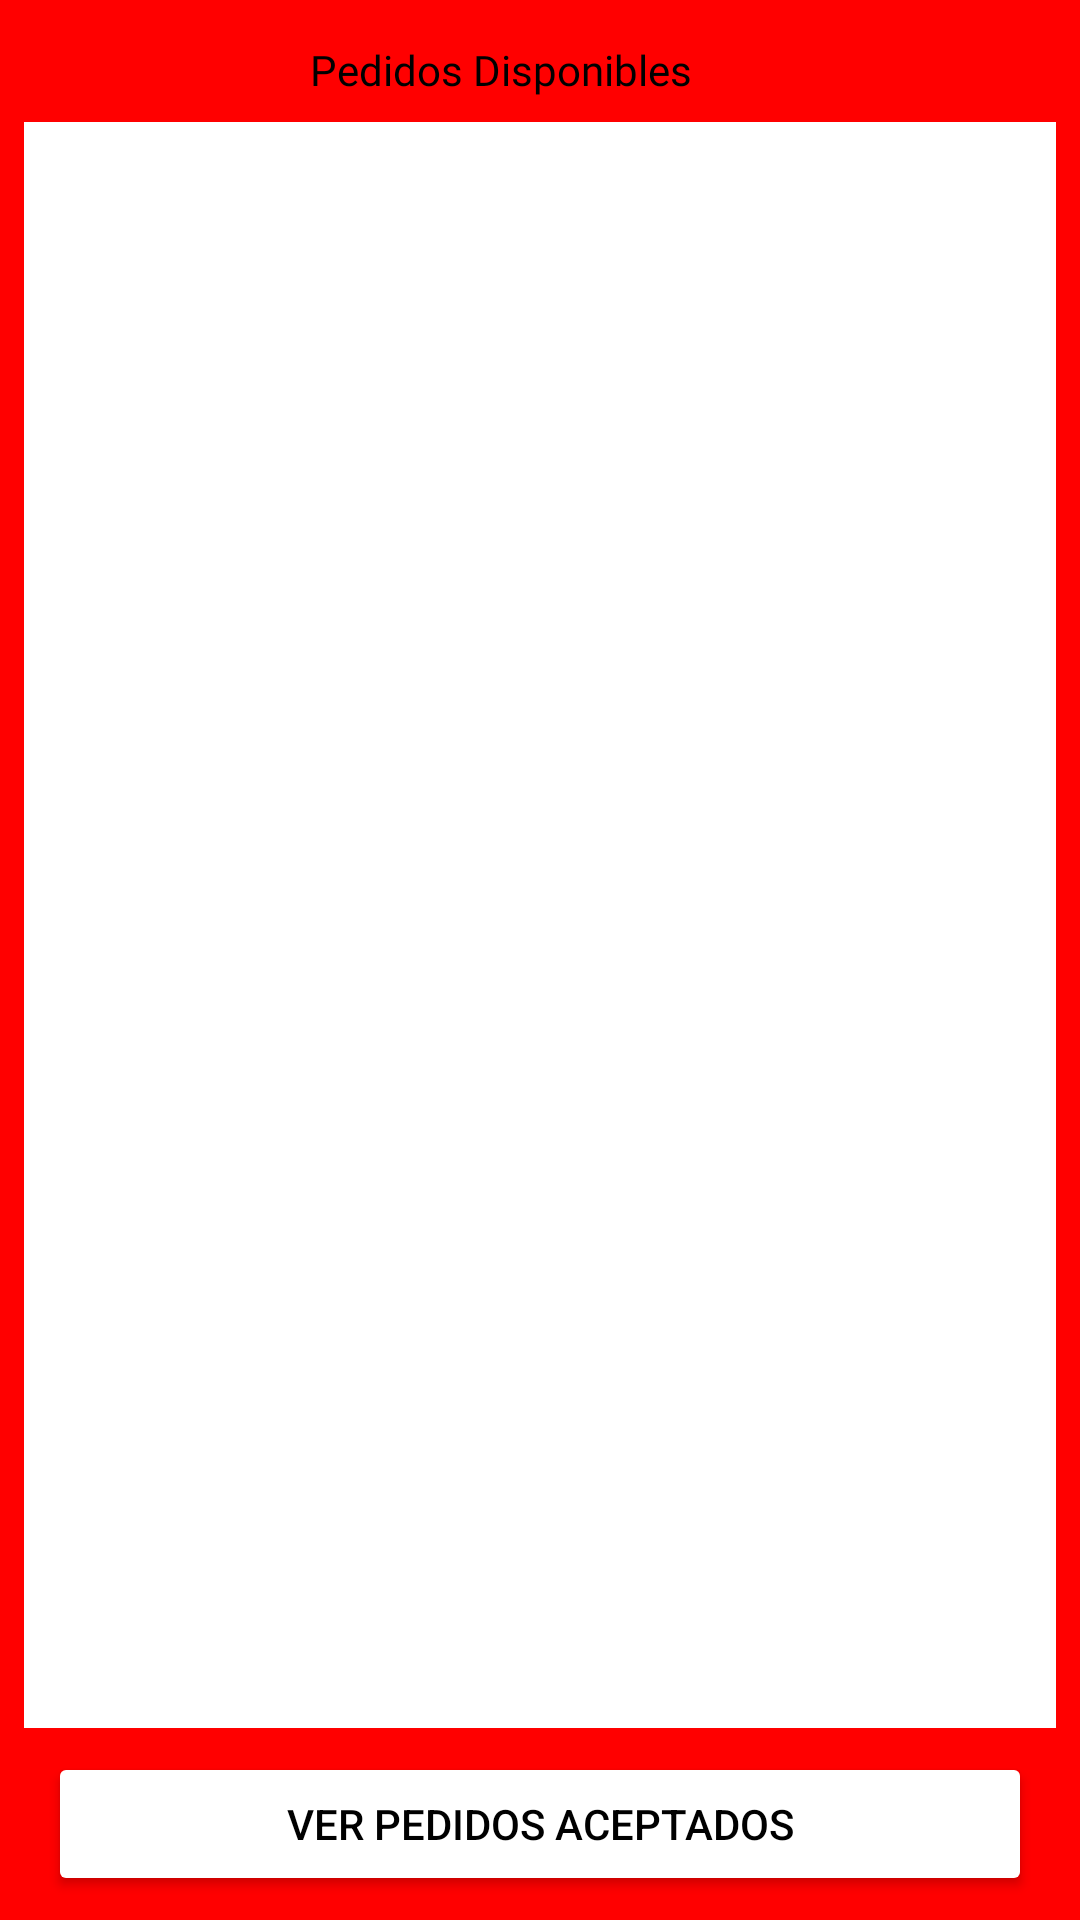

Write the Android layout XML for this screen, with the resource values it uses.
<!-- AndroidManifest.xml: application theme Theme.ProyectoFinalDelivery -->
<!-- res/layout/activity_order_list.xml -->
<?xml version="1.0" encoding="utf-8"?>
<androidx.constraintlayout.widget.ConstraintLayout xmlns:android="http://schemas.android.com/apk/res/android"
    xmlns:app="http://schemas.android.com/apk/res-auto"
    xmlns:tools="http://schemas.android.com/tools"
    android:layout_width="match_parent"
    android:layout_height="match_parent"
    android:background="#FF0000"
    android:backgroundTint="#FF0000"
    tools:context=".ui.activities.OrderListActivity">

    <TextView
        android:id="@+id/lblOrders"
        android:layout_width="wrap_content"
        android:layout_height="wrap_content"
        android:fontFamily="@font/cherry_cream_soda"
        android:text="Pedidos Disponibles"
        android:textColor="#000000"
        app:layout_constraintBottom_toBottomOf="parent"
        app:layout_constraintEnd_toEndOf="parent"
        app:layout_constraintHorizontal_bias="0.444"
        app:layout_constraintStart_toStartOf="parent"
        app:layout_constraintTop_toTopOf="parent"
        app:layout_constraintVertical_bias="0.022" />

    <androidx.recyclerview.widget.RecyclerView
        android:id="@+id/recyclerViewOrders"
        android:layout_width="0dp"
        android:layout_height="0dp"
        android:layout_margin="8dp"
        android:background="#FFFFFF"
        app:layout_constraintBottom_toTopOf="@+id/btnVerOrdenes"
        app:layout_constraintEnd_toEndOf="parent"
        app:layout_constraintStart_toStartOf="parent"
        app:layout_constraintTop_toBottomOf="@+id/lblOrders" />

    <Button
        android:id="@+id/btnVerOrdenes"
        android:layout_width="0dp"
        android:layout_height="wrap_content"
        android:layout_marginStart="16dp"
        android:layout_marginEnd="16dp"
        android:layout_marginBottom="8dp"
        android:backgroundTint="#FFFFFF"
        android:text="Ver Pedidos Aceptados"
        android:textColor="#000000"
        app:layout_constraintBottom_toBottomOf="parent"
        app:layout_constraintEnd_toEndOf="parent"
        app:layout_constraintStart_toStartOf="parent" />
</androidx.constraintlayout.widget.ConstraintLayout>
<!-- resources referenced by this layout -->
<resources>
  <style name="Theme.ProyectoFinalDelivery" parent="Base.Theme.ProyectoFinalDelivery" />
  <style name="Base.Theme.ProyectoFinalDelivery" parent="Theme.Material3.DayNight.NoActionBar">
          
          
      </style>
</resources>
